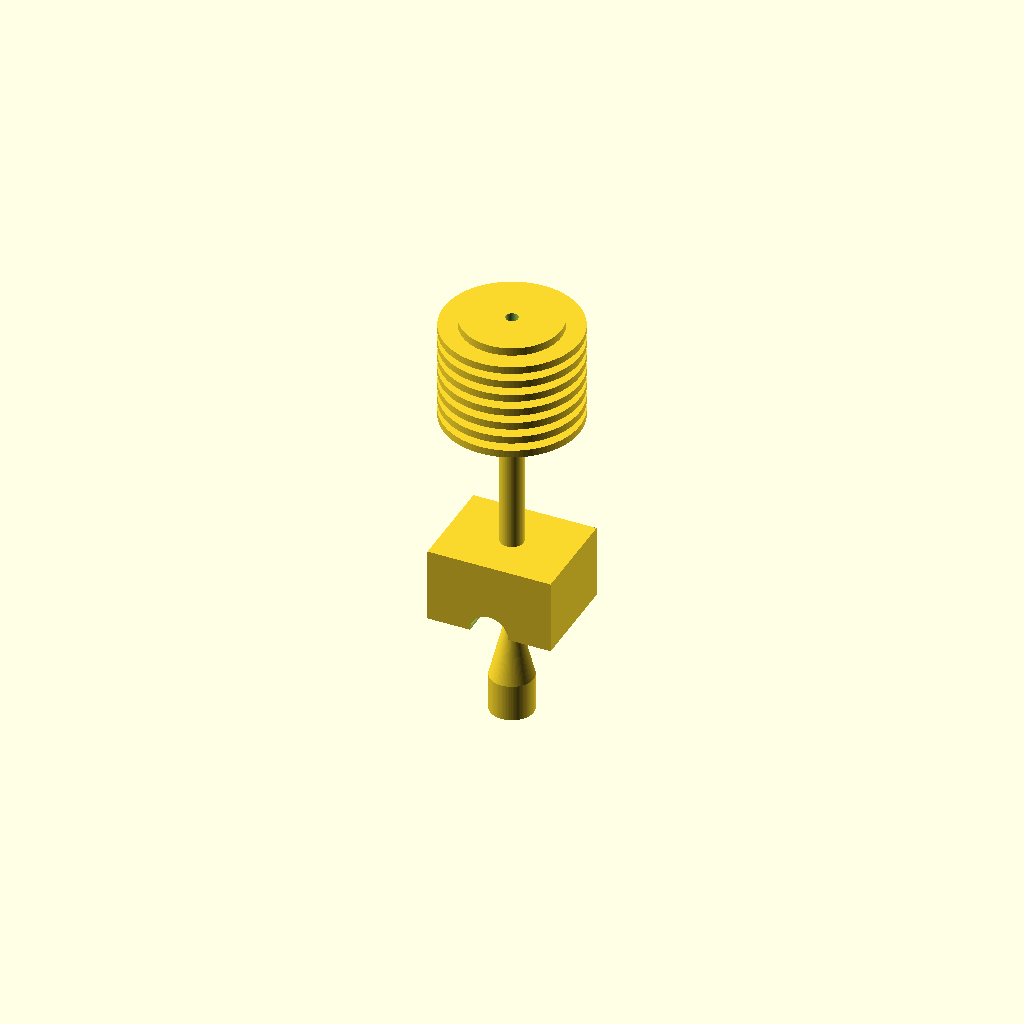
Cell 1: rendered with the file's own defaults.
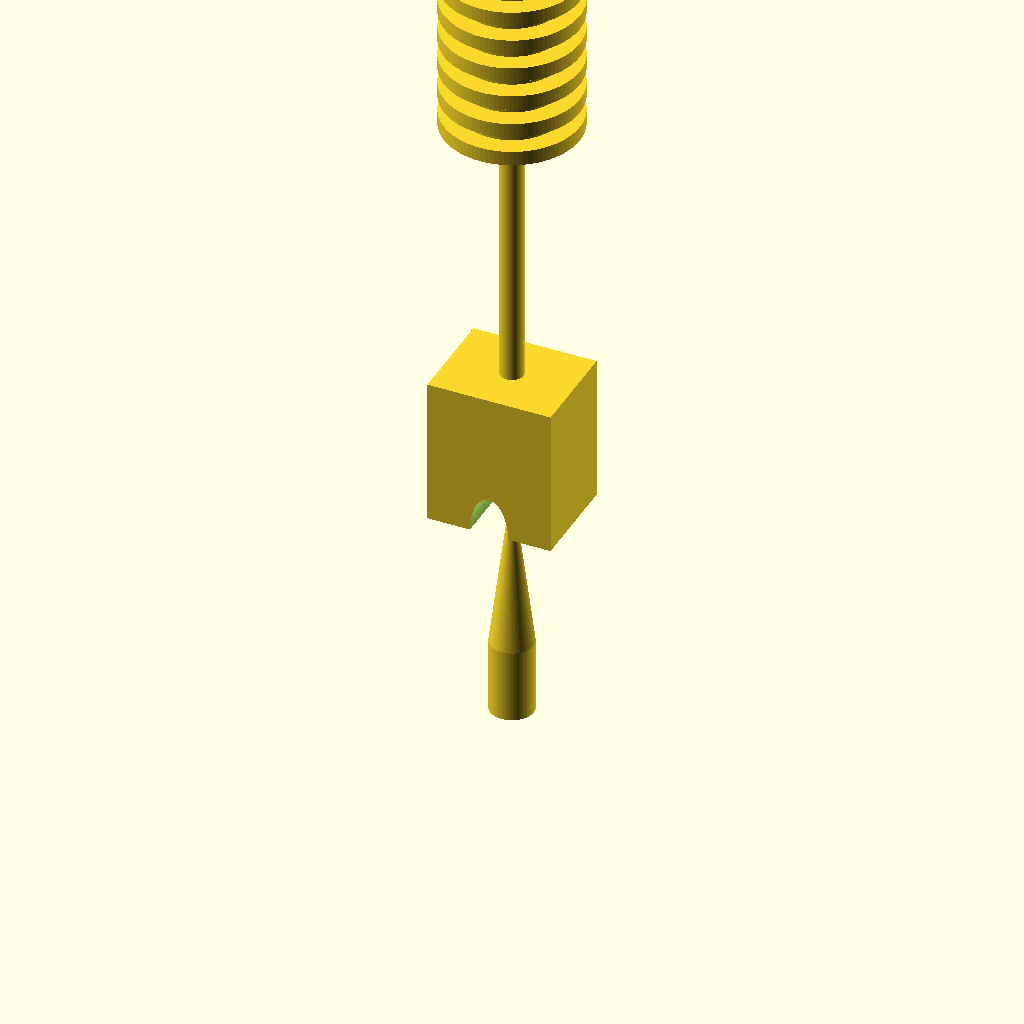
Cell 2: the same model with total_len = 140.
All cells are drawn from one camera (rotation 55°, 0°, 25°, orthographic, colour scheme Cornfield), so only the parameter changes between them.
Source of the model, results/nopscadlib/baselines/gpt52/scad/hot_end__E3Dv5.scad:
$fn=96;

total_len = 70.0;
barrel_d = 3.7;
filament_d = 1.75;

module axial_hole(h=1, d=1){
    translate([0,0,-0.01]) cylinder(h=h+0.02, d=d, center=false);
}

module hotend(){
    union(){
        // Top heatsink (approx)
        translate([0,0,52])
        difference(){
            cylinder(h=18, d=16, center=false);
            axial_hole(h=18, d=filament_d+0.25);
        }

        // Heatsink fins
        for(z=[52.5:2.5:68.0]){
            translate([0,0,z])
            difference(){
                cylinder(h=1.2, d=22, center=false);
                axial_hole(h=1.2, d=filament_d+0.25);
            }
        }

        // Heatbreak / barrel
        translate([0,0,30])
        difference(){
            cylinder(h=22, d=barrel_d, center=false);
            axial_hole(h=22, d=filament_d+0.15);
        }

        // Heater block
        translate([0,0,18])
        difference(){
            translate([-10,-8,0]) cube([20,16,12], center=false);
            translate([0,0,0]) rotate([90,0,0]) translate([0,0,-9]) cylinder(h=18, d=6.2, center=false);
            translate([0,0,0]) axial_hole(h=12, d=filament_d+0.15);
        }

        // Nozzle
        translate([0,0,0])
        difference(){
            union(){
                cylinder(h=6, d=7, center=false);
                translate([0,0,6]) cylinder(h=12, d1=7, d2=1.0, center=false);
            }
            axial_hole(h=18, d=0.4);
        }
    }
}

scale([1,1,total_len/70.0]) hotend();
Parameter table extracted from the source (name, type, default, range or options):
total_len: number, default 70
barrel_d: number, default 3.7
filament_d: number, default 1.75
